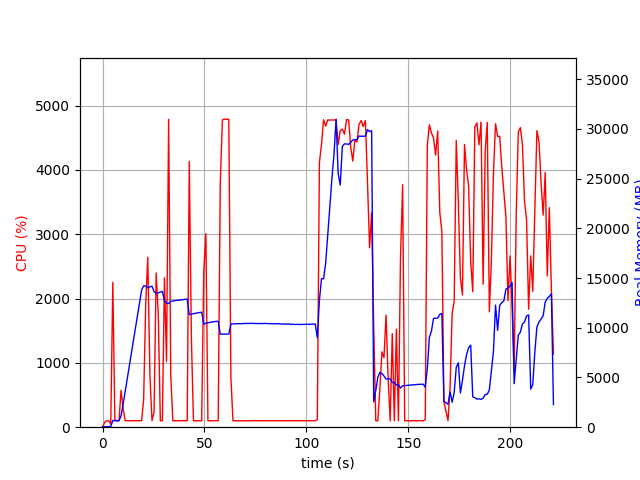

The file beside this chart, header and first rows:
elapsed_time, nproc, cpu, mem_real, mem_virtual
4.029273986816406e-05, 1, 0.0, 5.504, 3185
1.007, 1, 72.5, 49.75, 645.4
2.014, 1, 99.3, 49.75, 645.4
3.022, 1, 100.2, 49.75, 645.4
4.03, 2, 46.6, 81.34, 258.9
5.038, 1, 2253, 661.5, 4633
6.046, 1, 113.1, 660.4, 4633
7.054, 1, 99.2, 660.4, 4633
8.063, 1, 101.1, 649.4, 4633
9.071, 1, 573.2, 1145, 5261
10.08, 1, 294.6, 2296, 55777
11.09, 1, 100.1, 3575, 55777
12.1, 1, 102.2, 4840, 55777
13.1, 1, 100.2, 6112, 55777
14.11, 1, 100.3, 7389, 55777
15.12, 1, 101.3, 8665, 55777
16.13, 1, 101.2, 9906, 55777
17.13, 1, 99.2, 11223, 55777
18.14, 1, 100.2, 12491, 55777
19.15, 1, 100.9, 13785, 55777
20.16, 1, 430.7, 14209, 55777
21.17, 1, 1914, 14199, 55777
22.19, 1, 2641, 14014, 55777
23.25, 1, 794.1, 14115, 55777
24.26, 1, 101.0, 14177, 55777
25.27, 1, 236.7, 13635, 55777
26.3, 1, 2397, 13442, 55777
27.34, 1, 1746, 13523, 55777
28.35, 1, 100.3, 13589, 55777
29.36, 1, 101.1, 13651, 55777
30.37, 1, 2324, 12739, 55777
31.37, 1, 1020, 12446, 55777
32.42, 1, 4785, 12447, 55777
33.47, 1, 804.9, 12651, 55816
34.47, 1, 99.2, 12690, 55816
35.48, 1, 101.1, 12721, 55816
36.49, 1, 100.3, 12756, 55816
37.5, 1, 101.2, 12768, 55816
38.51, 1, 100.2, 12799, 55816
39.51, 1, 100.2, 12833, 55816
40.52, 1, 101.2, 12853, 55816
41.53, 1, 101.2, 12884, 55816
42.54, 1, 4132, 11315, 55816
43.58, 1, 1381, 11377, 55816
44.59, 1, 100.2, 11419, 55816
45.6, 1, 100.1, 11455, 55816
46.61, 1, 100.2, 11494, 55816
47.61, 1, 100.2, 11526, 55816
48.62, 1, 100.2, 11561, 55816
49.63, 1, 2403, 10363, 55816
50.68, 1, 3009, 10460, 55816
51.69, 1, 101.2, 10500, 55816
52.7, 1, 99.2, 10539, 55816
53.71, 1, 100.1, 10570, 55816
54.71, 1, 100.2, 10612, 55816
55.72, 1, 100.2, 10639, 55816
56.73, 1, 101.1, 10645, 55816
57.74, 1, 3788, 9358, 55816
58.8, 1, 4777, 9359, 55816
59.84, 1, 4788, 9359, 55816
... 159 more rows
